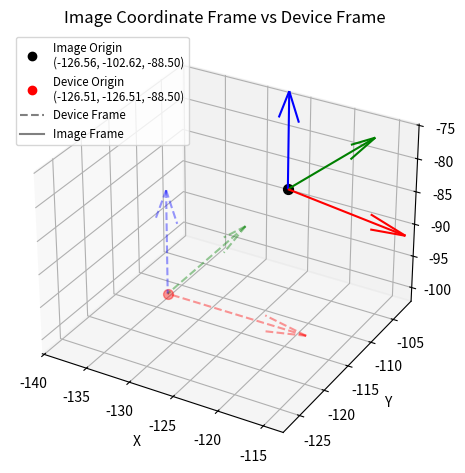

The matplotlib source for this figure:
import numpy as np
import matplotlib.pyplot as plt
from matplotlib.lines import Line2D
from mpl_toolkits.mplot3d import Axes3D



def set_axes_equal(ax):
    """
    Make axes of 3D plot have equal scale so spheres appear as spheres, cubes as cubes, etc.
    """
    x_limits = ax.get_xlim3d()
    y_limits = ax.get_ylim3d()
    z_limits = ax.get_zlim3d()
    x_range = abs(x_limits[1] - x_limits[0])
    y_range = abs(y_limits[1] - y_limits[0])
    z_range = abs(z_limits[1] - z_limits[0])
    max_range = max(x_range, y_range, z_range)
    x_middle = np.mean(x_limits)
    y_middle = np.mean(y_limits)
    z_middle = np.mean(z_limits)
    ax.set_xlim3d([x_middle - max_range/2, x_middle + max_range/2])
    ax.set_ylim3d([y_middle - max_range/2, y_middle + max_range/2])
    ax.set_zlim3d([z_middle - max_range/2, z_middle + max_range/2])

def visualize_coordinate_frame(direction_matrix, origin=[0, 0, 0]):
    """
    Visualizes a 3D coordinate frame and compares it with the global device frame.

    Parameters:
    - direction_matrix: 3x3 numpy array where each column is a direction vector (dir_x, dir_y, dir_z)
    - origin: 3-element list or array specifying the origin (default: [0, 0, 0])
    """
    origin = np.array(origin)
    direction_matrix = np.array(direction_matrix)
    assert direction_matrix.shape == (3, 3), "direction_matrix must be 3x3"

    # Normalize input direction matrix (column-wise)
    direction_matrix = direction_matrix / np.linalg.norm(direction_matrix, axis=0)

    print(f"Image origin : {origin}")
    print(f"Image direction_matrix : {direction_matrix}")

    # Global/device coordinate frame (identity)
    identity_matrix = np.eye(3)
    global_origin = np.array([-126.511627, -126.511627, -88.5])

    print(f"Device origin : {global_origin}")
    print(f"Device direction_matrix : {identity_matrix}")

    # Create figure and 3D axes
    fig = plt.figure()
    ax = fig.add_subplot(111, projection='3d')

    # Plot image frame origin marker
    ax.scatter(*origin, color='black', s=50)

    # Plot global/device frame origin marker
    ax.scatter(*global_origin, color='red', s=50, alpha=0.4)

    # Axis labels and colors
    axis_labels = ['X', 'Y', 'Z']
    colors = ['r', 'g', 'b']

    # --- Plot global/device frame (dotted, faded, different origin) ---
    vec_length = 15  # or adjust to fit your scene scale
    for i in range(3):
        vec = identity_matrix[:, i] * vec_length
        ax.quiver(*global_origin, *vec,
                  color=colors[i], linestyle='--', linewidth=1.5, alpha=0.4)

    # --- Plot input/image frame (solid, bold) ---
    for i in range(3):
        vec = direction_matrix[:, i] * vec_length
        ax.quiver(*origin, *vec,
                  color=colors[i], linewidth=1.5)

    legend_elements = [
        Line2D([0], [0], color='k', marker='o', linestyle='', label=f'Image Origin\n({origin[0]:.2f}, {origin[1]:.2f}, {origin[2]:.2f})'),
        Line2D([0], [0], color='r', marker='o', linestyle='', label=f'Device Origin\n({global_origin[0]:.2f}, {global_origin[1]:.2f}, {global_origin[2]:.2f})'),
        Line2D([0], [0], color='grey', linestyle='--', label='Device Frame'),
        Line2D([0], [0], color='grey', linestyle='-', label='Image Frame'),
    ]
    ax.legend(handles=legend_elements,loc='upper left', fontsize='small')

    # Labels and legend
    ax.set_xlabel('X')
    ax.set_ylabel('Y')
    ax.set_zlabel('Z')
    ax.set_title('Image Coordinate Frame vs Device Frame')
    set_axes_equal(ax)
    plt.tight_layout()
    plt.show()


# Example usage
if __name__ == "__main__":
    # Define direction vectors
    dir_x = np.array([2.931520,-0.516906,-0.0])
    dir_y = np.array([0.516906,2.931520,0.0])
    dir_z = np.array([-0.0,-0.0,3.0])

    direction_matrix = np.column_stack((dir_x, dir_y, dir_z))
    origin = [-126.558140, -102.621125, -88.5]  # Default origin if not specified

    # Visualize coordinate frame
    visualize_coordinate_frame(direction_matrix, origin)
